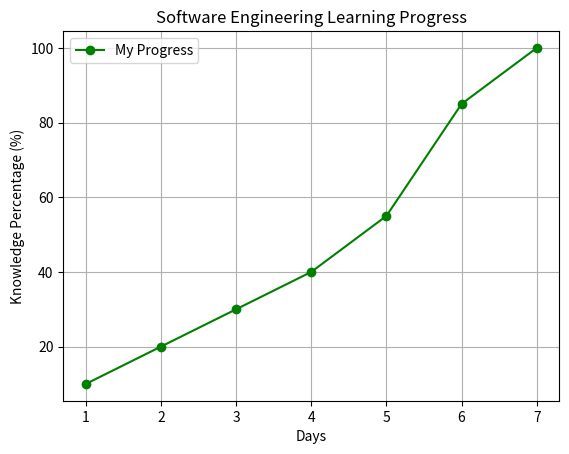

The script that saved this image:
import numpy as np
import matplotlib.pyplot as plt

def plot_learning_progress():
    # 1. Define data points using NumPy arrays
    days = np.array([1, 2, 3, 4, 5, 6, 7])
    progress = np.array([10, 20, 30, 40, 55, 85, 100])

    # 2. Configure the plot style and color
    plt.plot(days, progress, marker='o', color='green', label='My Progress')

    # 3. Set labels for better readability
    plt.title("Software Engineering Learning Progress")
    plt.xlabel("Days")
    plt.ylabel("Knowledge Percentage (%)")

    # 4. Add a grid and legend for clarity
    plt.grid(True)
    plt.legend()

    # 5. Render the final graph
    plt.show()

    # run the function
if __name__ == "__main__":
    plot_learning_progress()